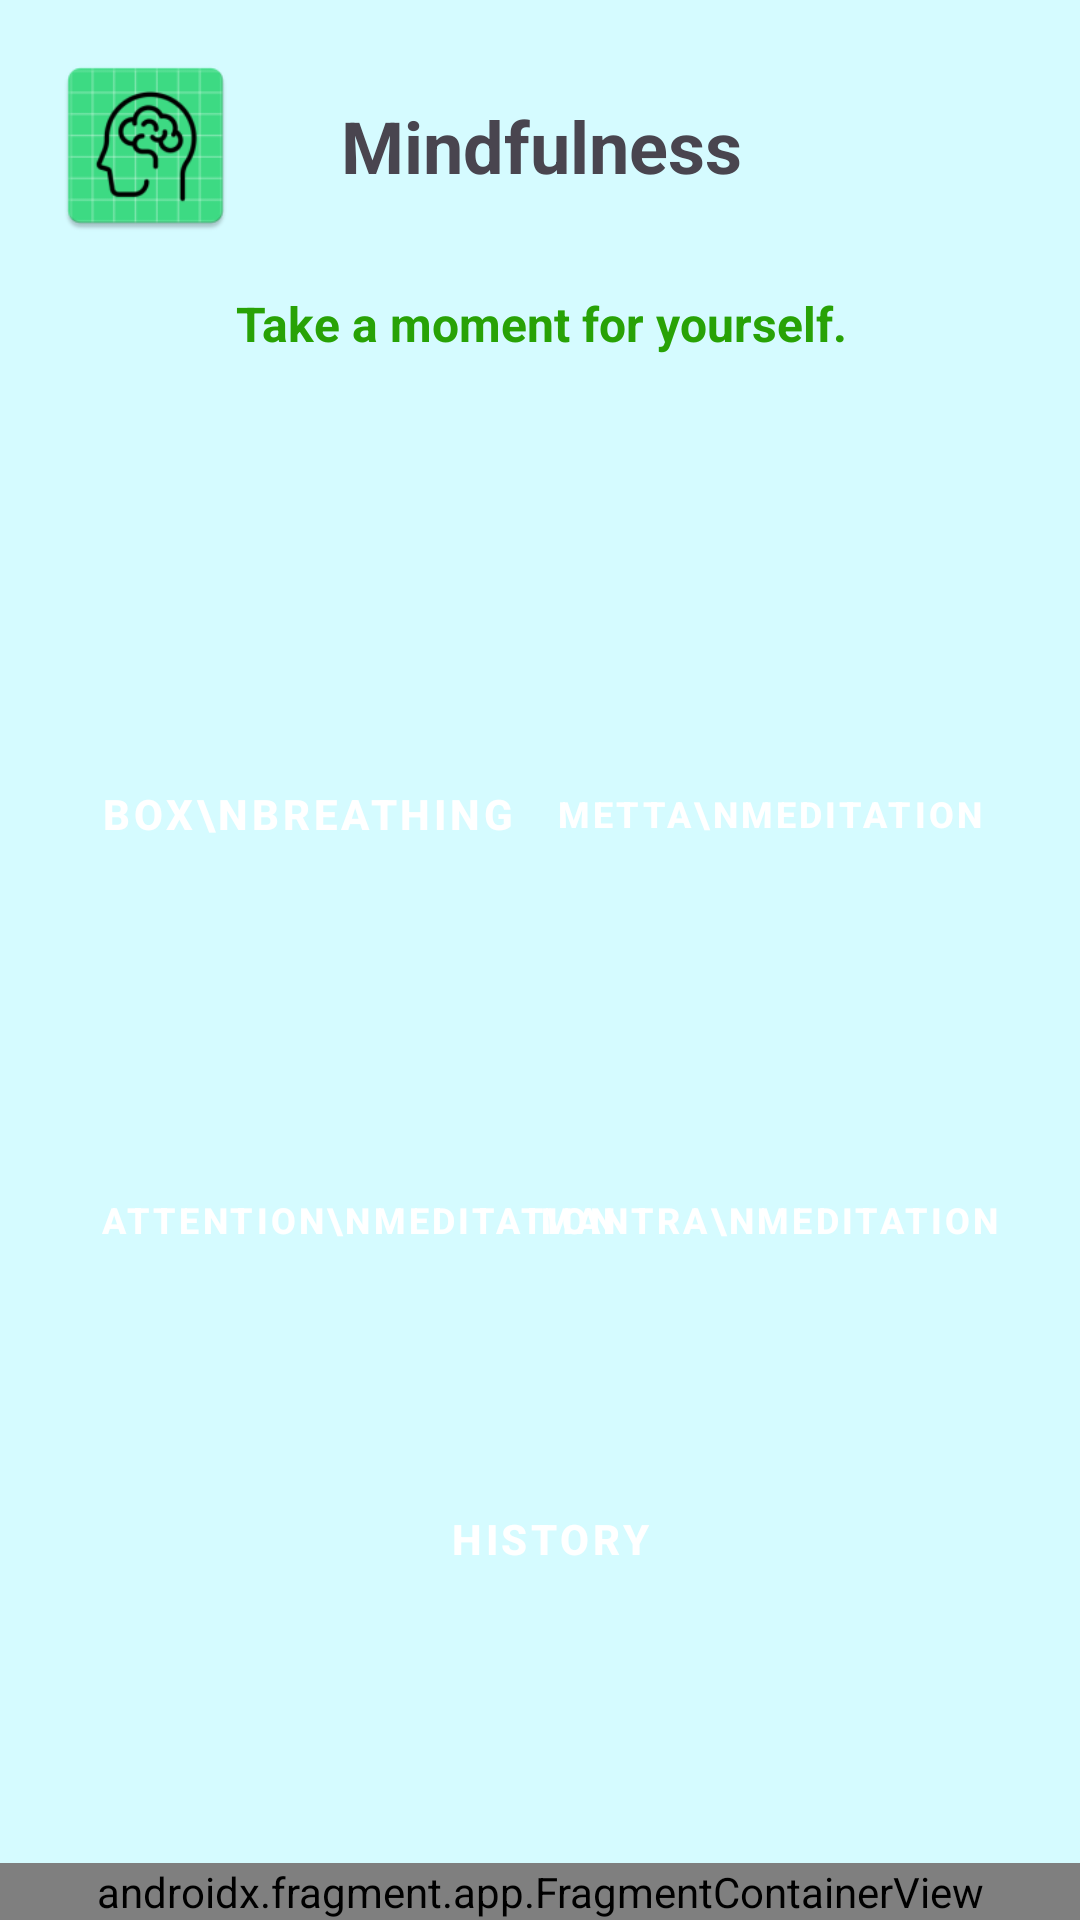

This screen was rendered from an Android layout file. Write that file and the resources it references.
<!-- AndroidManifest.xml: application theme Theme.MentalHealf -->
<!-- res/layout/activity_mindfullness.xml -->
<?xml version="1.0" encoding="utf-8"?>
<androidx.constraintlayout.widget.ConstraintLayout xmlns:android="http://schemas.android.com/apk/res/android"
    xmlns:app="http://schemas.android.com/apk/res-auto"
    xmlns:tools="http://schemas.android.com/tools"
    android:id="@+id/main"
    android:layout_width="match_parent"
    android:layout_height="match_parent"
    android:background="@color/background_colour"
    tools:context=".ActivityMindfullness">

    <ImageView
        android:id="@+id/iconMindfullness"
        android:layout_width="65dp"
        android:layout_height="65dp"
        android:layout_marginStart="16dp"
        android:layout_marginTop="16dp"
        android:src="@mipmap/mindfullness"
        app:layout_constraintStart_toStartOf="parent"
        app:layout_constraintTop_toTopOf="parent" />


    <androidx.fragment.app.FragmentContainerView
        android:id="@+id/fragmentContainerView4"
        android:name="com.example.mentalhealf.NavigationBar"
        android:layout_width="0dp"
        android:layout_height="wrap_content"
        app:layout_constraintBottom_toBottomOf="parent"
        app:layout_constraintEnd_toEndOf="parent"
        app:layout_constraintStart_toStartOf="parent"
        tools:layout="@layout/fragment_navigation_bar" />

    <TextView
        android:id="@+id/textView9"
        android:layout_width="0dp"
        android:layout_height="wrap_content"
        android:layout_marginEnd="80dp"
        android:text="Mindfulness"
        android:textAlignment="center"
        android:textSize="24sp"
        android:textStyle="bold"
        app:layout_constraintBottom_toBottomOf="@+id/iconMindfullness"
        app:layout_constraintEnd_toEndOf="parent"
        app:layout_constraintStart_toEndOf="@+id/iconMindfullness"
        app:layout_constraintTop_toTopOf="@+id/iconMindfullness" />

    <androidx.constraintlayout.widget.Guideline
        android:id="@+id/guideline3"
        android:layout_width="wrap_content"
        android:layout_height="wrap_content"
        android:orientation="vertical"
        app:layout_constraintGuide_percent="0.5" />

    <TextView
        android:id="@+id/textView10"
        android:layout_width="0dp"
        android:layout_height="wrap_content"
        android:layout_marginStart="-60dp"
        android:layout_marginTop="16dp"
        android:layout_marginEnd="-60dp"
        android:text="Take a moment for yourself."
        android:textAlignment="center"
        android:textColor="#28A206"
        android:textSize="16sp"
        android:textStyle="bold"
        app:layout_constraintEnd_toEndOf="@+id/textView9"
        app:layout_constraintStart_toEndOf="@+id/iconMindfullness"
        app:layout_constraintTop_toBottomOf="@+id/iconMindfullness" />

    <Button
        android:id="@+id/btnExercise"
        style="@style/GreenButton"
        android:layout_width="wrap_content"
        android:layout_height="wrap_content"
        android:backgroundTint="#028BEC"
        android:minWidth="100dp"
        android:minHeight="105dp"
        android:text="Walking"
        app:layout_constraintBottom_toBottomOf="@+id/btnBoxBreathing"
        app:layout_constraintEnd_toStartOf="@+id/btnMetta"
        app:layout_constraintStart_toEndOf="@+id/btnBoxBreathing"
        app:layout_constraintTop_toTopOf="@+id/btnBoxBreathing" />

    <Button
        android:id="@+id/btnMetta"
        style="@style/GreenButton"
        android:layout_width="wrap_content"
        android:layout_height="wrap_content"
        android:backgroundTint="#02EC87"
        android:minWidth="100dp"
        android:minHeight="105dp"
        android:text="Metta\nMeditation"
        android:textSize="12sp"
        app:layout_constraintBottom_toBottomOf="@+id/btnExercise"
        app:layout_constraintEnd_toEndOf="@+id/textView10"
        app:layout_constraintTop_toTopOf="@+id/btnExercise" />

    <Button
        android:id="@+id/button8"
        style="@style/GreenButton"
        android:layout_width="wrap_content"
        android:layout_height="wrap_content"
        android:backgroundTint="#028BEC"
        android:minWidth="100dp"
        android:minHeight="105dp"
        android:text="Mantra\nMeditation"
        android:textSize="12sp"
        app:layout_constraintBottom_toTopOf="@+id/guideline4"
        app:layout_constraintEnd_toEndOf="@+id/btnMetta"
        app:layout_constraintStart_toStartOf="@+id/btnMetta"
        app:layout_constraintTop_toBottomOf="@+id/btnMetta" />

    <Button
        android:id="@+id/btnBoxBreathing"
        style="@style/GreenButton"
        android:layout_width="wrap_content"
        android:layout_height="wrap_content"
        android:layout_marginTop="100dp"
        android:backgroundTint="#02EC87"
        android:minWidth="100dp"
        android:minHeight="105dp"
        android:text="Box\nBreathing"
        app:layout_constraintStart_toStartOf="@+id/textView10"
        app:layout_constraintTop_toBottomOf="@+id/textView10" />

    <Button
        android:id="@+id/btnGuidedMed"
        style="@style/GreenButton"
        android:layout_width="wrap_content"
        android:layout_height="wrap_content"
        android:backgroundTint="#028BEC"
        android:minWidth="100dp"
        android:minHeight="105dp"
        android:text="Attention\nMeditation"
        android:textSize="12sp"
        app:layout_constraintBottom_toTopOf="@+id/guideline4"
        app:layout_constraintStart_toStartOf="@+id/btnBoxBreathing"
        app:layout_constraintTop_toBottomOf="@+id/btnBoxBreathing" />

    <androidx.constraintlayout.widget.Guideline
        android:id="@+id/guideline4"
        android:layout_width="wrap_content"
        android:layout_height="wrap_content"
        android:orientation="horizontal"
        app:layout_constraintGuide_begin="489dp" />

    <Button
        android:id="@+id/btnViewHistory"
        style="@style/GreenButton"
        android:layout_width="0dp"
        android:layout_height="wrap_content"
        android:text="History"
        app:layout_constraintEnd_toEndOf="@+id/button8"
        app:layout_constraintStart_toStartOf="@+id/btnGuidedMed"
        app:layout_constraintTop_toTopOf="@+id/guideline4" />

    <Button
        android:id="@+id/btnExtHelp"
        style="@style/MeditationButtons"
        android:layout_width="wrap_content"
        android:layout_height="wrap_content"
        android:minWidth="100dp"
        android:minHeight="105dp"
        android:text="Additional\nHelp"
        android:textSize="12sp"
        app:layout_constraintBottom_toBottomOf="@+id/btnGuidedMed"
        app:layout_constraintEnd_toStartOf="@+id/button8"
        app:layout_constraintStart_toEndOf="@+id/btnGuidedMed" />

</androidx.constraintlayout.widget.ConstraintLayout>
<!-- res/layout/fragment_navigation_bar.xml (included above) -->
<FrameLayout xmlns:android="http://schemas.android.com/apk/res/android"
    xmlns:app="http://schemas.android.com/apk/res-auto"
    xmlns:tools="http://schemas.android.com/tools"
    android:layout_width="match_parent"
    android:layout_height="wrap_content"
    android:background="#B2E3F6"
    android:elevation="8dp"
    android:paddingTop="4dp"
    android:paddingBottom="8dp"
    tools:context=".NavigationBar">

    <androidx.constraintlayout.widget.ConstraintLayout
        android:layout_width="match_parent"
        android:layout_height="wrap_content"
        android:padding="1dp">

        <LinearLayout
            android:id="@+id/nav_home"
            android:layout_width="wrap_content"
            android:layout_height="wrap_content"
            android:gravity="center"
            android:orientation="vertical"
            app:layout_constraintBottom_toBottomOf="parent"
            app:layout_constraintStart_toStartOf="parent">

            <ImageView
                android:layout_width="70dp"
                android:layout_height="70dp"
                android:contentDescription="Home"
                android:src="@mipmap/home_foreground" />

            <TextView
                android:layout_width="wrap_content"
                android:layout_height="wrap_content"
                android:text="Home"
                android:textColor="@android:color/black"
                android:textSize="12sp" />
        </LinearLayout>

        <LinearLayout
            android:id="@+id/nav_log"
            android:layout_width="wrap_content"
            android:layout_height="wrap_content"
            android:gravity="center"
            android:orientation="vertical"
            app:layout_constraintBottom_toBottomOf="parent"
            app:layout_constraintEnd_toStartOf="@id/nav_stats"
            app:layout_constraintStart_toEndOf="@id/nav_home">

            <ImageView
                android:layout_width="70dp"
                android:layout_height="70dp"
                android:contentDescription="Journal"
                android:src="@mipmap/journal_foreground" />

            <TextView
                android:layout_width="wrap_content"
                android:layout_height="wrap_content"
                android:text="Journal"
                android:textColor="@android:color/black"
                android:textSize="12sp" />
        </LinearLayout>

        <LinearLayout
            android:id="@+id/nav_stats"
            android:layout_width="wrap_content"
            android:layout_height="wrap_content"
            android:gravity="center"
            android:orientation="vertical"
            app:layout_constraintBottom_toBottomOf="parent"
            app:layout_constraintEnd_toStartOf="@id/nav_profile"
            app:layout_constraintStart_toEndOf="@id/nav_log">

            <ImageView
                android:layout_width="70dp"
                android:layout_height="70dp"
                android:contentDescription="Stats"
                android:src="@mipmap/stats_foreground" />

            <TextView
                android:layout_width="wrap_content"
                android:layout_height="wrap_content"
                android:text="Trends"
                android:textColor="@android:color/black"
                android:textSize="12sp" />
        </LinearLayout>

        <LinearLayout
            android:id="@+id/nav_profile"
            android:layout_width="wrap_content"
            android:layout_height="wrap_content"
            android:gravity="center"
            android:orientation="vertical"
            app:layout_constraintBottom_toBottomOf="parent"
            app:layout_constraintEnd_toEndOf="parent">

            <ImageView
                android:layout_width="70dp"
                android:layout_height="70dp"
                android:contentDescription="Profile"
                android:src="@mipmap/user_foreground" />

            <TextView
                android:layout_width="wrap_content"
                android:layout_height="wrap_content"
                android:text="Profile"
                android:textColor="@android:color/black"
                android:textSize="12sp" />
        </LinearLayout>

    </androidx.constraintlayout.widget.ConstraintLayout>
</FrameLayout>
<!-- resources referenced by this layout -->
<resources>
  <color name="background_colour">#D5FBFF</color>
  <!-- mipmap home_foreground: webp bitmap (mipmap-hdpi, 726 bytes) -->
  <!-- mipmap journal_foreground: webp bitmap (mipmap-hdpi, 584 bytes) -->
  <!-- mipmap mindfullness: webp bitmap (mipmap-hdpi, 3188 bytes) -->
  <!-- mipmap stats_foreground: webp bitmap (mipmap-hdpi, 608 bytes) -->
  <!-- mipmap user_foreground: webp bitmap (mipmap-hdpi, 1772 bytes) -->
  <style name="GreenButton" parent="Widget.MaterialComponents.Button">
          <item name="android:backgroundTint">@color/green_button_background</item>
          <item name="android:textColor">@android:color/white</item>
          <item name="android:padding">12dp</item>
          <item name="android:elevation">4dp</item>
          <item name="android:textStyle">bold</item>
  
      </style>
  <style name="MeditationButtons" parent="Widget.MaterialComponents.Button">
          <item name="android:textColor">@android:color/white</item>
          <item name="android:elevation">4dp</item>
          <item name="android:textStyle">bold</item>
          <item name="android:minWidth">100dp</item>
          <item name="android:minHeight">100dp</item>
          <item name="android:gravity">center</item>
      </style>
  <style name="Theme.MentalHealf" parent="Base.Theme.MentalHealf" />
  <color name="green_button_background">#4CAF50</color>
  <style name="Base.Theme.MentalHealf" parent="Theme.Material3.DayNight.NoActionBar">
          
          
          <item name="android:forceDarkAllowed">false</item>
  
      </style>
</resources>
